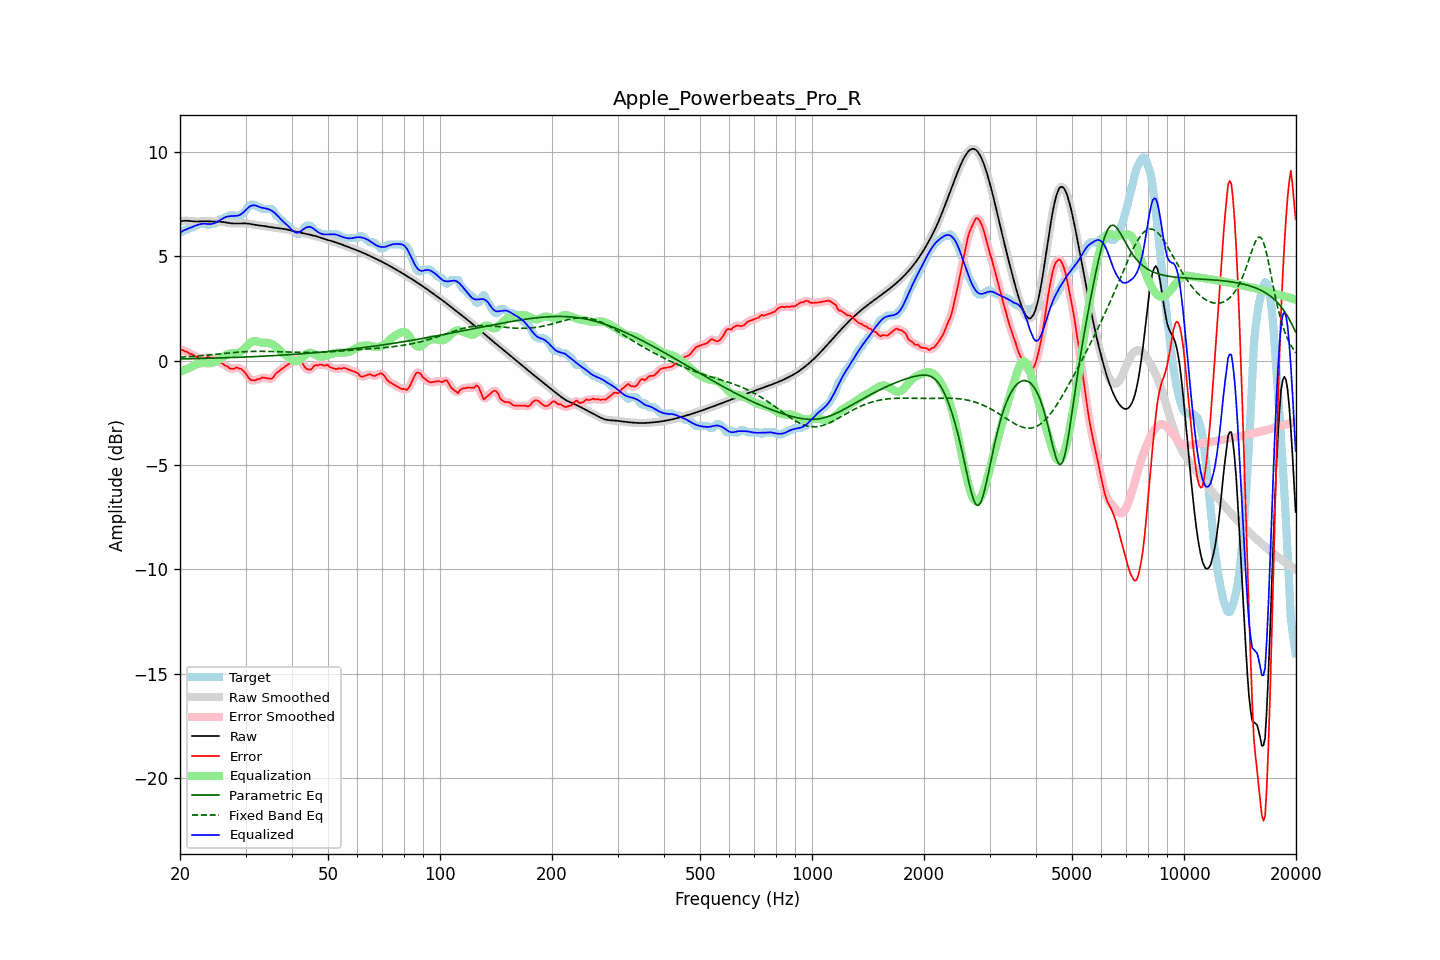

The table this chart was drawn from, first rows:
frequency, raw, error, smoothed, error_smoothed, equalization, parametric_eq, fixed_band_eq, equalized_raw, equalized_smoothed, target
20.00, 6.67, 0.51, 6.67, 0.51, -0.54, 0.08, 0.16, 6.13, 6.13, 6.16
20.20, 6.68, 0.52, 6.68, 0.50, -0.51, 0.08, 0.17, 6.18, 6.18, 6.16
20.40, 6.69, 0.49, 6.69, 0.49, -0.47, 0.08, 0.17, 6.22, 6.22, 6.20
20.61, 6.70, 0.43, 6.70, 0.46, -0.44, 0.08, 0.18, 6.26, 6.26, 6.26
20.81, 6.70, 0.43, 6.70, 0.42, -0.41, 0.09, 0.18, 6.29, 6.29, 6.26
21.02, 6.69, 0.39, 6.69, 0.38, -0.37, 0.09, 0.19, 6.32, 6.32, 6.31
21.23, 6.69, 0.32, 6.69, 0.35, -0.34, 0.09, 0.19, 6.35, 6.35, 6.36
21.44, 6.68, 0.32, 6.68, 0.31, -0.31, 0.09, 0.20, 6.37, 6.37, 6.36
21.66, 6.67, 0.29, 6.67, 0.27, -0.26, 0.09, 0.20, 6.41, 6.41, 6.38
21.87, 6.66, 0.21, 6.67, 0.24, -0.22, 0.09, 0.21, 6.44, 6.44, 6.46
22.09, 6.66, 0.20, 6.66, 0.19, -0.18, 0.10, 0.22, 6.48, 6.48, 6.46
22.31, 6.66, 0.16, 6.66, 0.14, -0.16, 0.10, 0.22, 6.50, 6.50, 6.50
22.54, 6.66, 0.10, 6.66, 0.12, -0.14, 0.10, 0.23, 6.53, 6.53, 6.56
22.76, 6.67, 0.10, 6.67, 0.10, -0.12, 0.10, 0.23, 6.54, 6.54, 6.56
22.99, 6.67, 0.11, 6.67, 0.09, -0.12, 0.10, 0.24, 6.55, 6.55, 6.56
23.22, 6.67, 0.11, 6.67, 0.11, -0.12, 0.11, 0.25, 6.56, 6.56, 6.56
23.45, 6.67, 0.11, 6.67, 0.13, -0.12, 0.11, 0.25, 6.55, 6.55, 6.56
23.69, 6.67, 0.17, 6.67, 0.15, -0.13, 0.11, 0.26, 6.54, 6.54, 6.50
23.92, 6.67, 0.17, 6.67, 0.15, -0.13, 0.11, 0.27, 6.54, 6.54, 6.50
24.16, 6.66, 0.11, 6.66, 0.13, -0.13, 0.11, 0.28, 6.54, 6.54, 6.56
24.40, 6.66, 0.09, 6.66, 0.11, -0.11, 0.12, 0.28, 6.55, 6.55, 6.56
24.65, 6.66, 0.09, 6.66, 0.09, -0.09, 0.12, 0.29, 6.57, 6.57, 6.56
24.89, 6.65, 0.09, 6.66, 0.07, -0.05, 0.12, 0.30, 6.60, 6.60, 6.56
25.14, 6.65, 0.03, 6.65, 0.02, -0.01, 0.12, 0.31, 6.64, 6.64, 6.63
25.39, 6.65, -0.04, 6.65, -0.04, 0.03, 0.13, 0.31, 6.69, 6.68, 6.70
25.65, 6.65, -0.11, 6.65, -0.09, 0.08, 0.13, 0.32, 6.73, 6.73, 6.76
25.91, 6.64, -0.12, 6.64, -0.14, 0.13, 0.13, 0.33, 6.77, 6.77, 6.76
26.16, 6.63, -0.17, 6.63, -0.18, 0.19, 0.13, 0.34, 6.82, 6.82, 6.81
26.43, 6.62, -0.24, 6.62, -0.22, 0.24, 0.14, 0.35, 6.86, 6.86, 6.86
26.69, 6.61, -0.26, 6.61, -0.27, 0.28, 0.14, 0.35, 6.89, 6.89, 6.86
26.96, 6.59, -0.31, 6.59, -0.32, 0.31, 0.14, 0.36, 6.91, 6.91, 6.90
27.23, 6.58, -0.38, 6.58, -0.36, 0.34, 0.14, 0.37, 6.92, 6.92, 6.96
27.50, 6.57, -0.39, 6.57, -0.40, 0.35, 0.15, 0.38, 6.92, 6.92, 6.96
27.77, 6.57, -0.40, 6.57, -0.39, 0.36, 0.15, 0.38, 6.93, 6.93, 6.96
28.05, 6.57, -0.39, 6.57, -0.36, 0.36, 0.15, 0.39, 6.93, 6.93, 6.95
28.33, 6.57, -0.31, 6.57, -0.35, 0.37, 0.16, 0.40, 6.93, 6.93, 6.88
28.62, 6.57, -0.35, 6.57, -0.35, 0.38, 0.16, 0.40, 6.94, 6.94, 6.92
28.90, 6.57, -0.39, 6.57, -0.37, 0.40, 0.16, 0.41, 6.97, 6.97, 6.96
29.19, 6.57, -0.39, 6.57, -0.41, 0.44, 0.16, 0.41, 7.01, 7.01, 6.96
29.48, 6.57, -0.46, 6.57, -0.46, 0.50, 0.17, 0.42, 7.07, 7.07, 7.04
29.78, 6.57, -0.54, 6.57, -0.53, 0.57, 0.17, 0.42, 7.14, 7.14, 7.11
30.08, 6.57, -0.63, 6.57, -0.64, 0.65, 0.17, 0.43, 7.22, 7.22, 7.20
30.38, 6.56, -0.75, 6.56, -0.75, 0.73, 0.18, 0.43, 7.30, 7.30, 7.32
30.68, 6.55, -0.86, 6.55, -0.85, 0.81, 0.18, 0.43, 7.36, 7.36, 7.41
30.99, 6.54, -0.93, 6.54, -0.92, 0.87, 0.18, 0.44, 7.41, 7.41, 7.46
31.30, 6.52, -0.94, 6.52, -0.95, 0.91, 0.19, 0.44, 7.43, 7.43, 7.46
31.61, 6.51, -0.96, 6.51, -0.95, 0.93, 0.19, 0.44, 7.44, 7.44, 7.46
31.93, 6.50, -0.94, 6.50, -0.93, 0.93, 0.19, 0.44, 7.43, 7.43, 7.44
32.24, 6.49, -0.89, 6.49, -0.92, 0.92, 0.20, 0.44, 7.40, 7.40, 7.38
32.57, 6.48, -0.89, 6.48, -0.88, 0.89, 0.20, 0.44, 7.37, 7.37, 7.36
32.89, 6.47, -0.87, 6.47, -0.85, 0.87, 0.21, 0.44, 7.34, 7.34, 7.34
33.22, 6.46, -0.80, 6.46, -0.83, 0.86, 0.21, 0.44, 7.32, 7.32, 7.26
33.55, 6.45, -0.82, 6.45, -0.82, 0.85, 0.21, 0.44, 7.30, 7.30, 7.26
33.89, 6.44, -0.83, 6.44, -0.82, 0.86, 0.22, 0.44, 7.29, 7.29, 7.26
34.23, 6.42, -0.84, 6.42, -0.84, 0.85, 0.22, 0.44, 7.28, 7.28, 7.26
34.57, 6.41, -0.86, 6.41, -0.86, 0.84, 0.23, 0.44, 7.25, 7.25, 7.26
34.92, 6.39, -0.87, 6.40, -0.87, 0.83, 0.23, 0.44, 7.22, 7.22, 7.26
35.27, 6.38, -0.87, 6.38, -0.85, 0.80, 0.23, 0.43, 7.18, 7.18, 7.25
35.62, 6.37, -0.81, 6.37, -0.79, 0.75, 0.24, 0.43, 7.13, 7.13, 7.18
35.97, 6.37, -0.69, 6.36, -0.70, 0.70, 0.24, 0.43, 7.07, 7.07, 7.05
... 635 more rows
